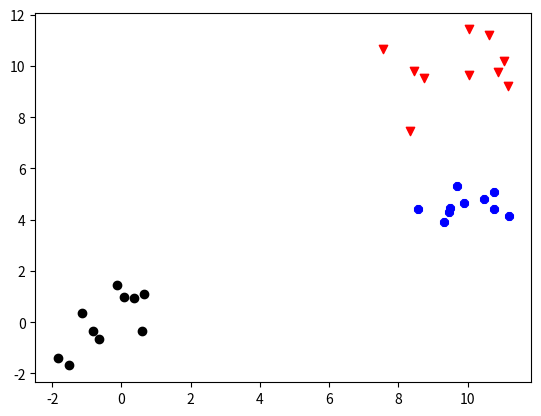

The script that saved this image:
# Author : Ali Snedden
# Date   : 10/05/22
# License: MIT
#
# Questions :
#
#
"""This code test's my understanding of k-means clustering
"""
from matplotlib import pyplot as plt
import numpy as np
import os
import sys

def make_data(MuL=None, CovL=None, N=None):
    """
    Takes list of group averages (MuL) and variances (VarL) and generates 
    N point points per group from a Gaussian distributions in 2D space

    Args:
        MuL = (list of list of floats), list of mean x,y posistions for group center
        CovL= (list of covariance matrices)
        N   = (int), number of points to use in each group

    Returns:
        Matrix of floating point x-y coordinates with the last column is the class

    Raises:
    """
    dataL = []
    cL    = []
    ngrp  = len(MuL)
    dataM = np.zeros([ngrp*N, len(MuL[0])+1])
    classV= np.zeros(ngrp*N)
    j     = 0
    # loop over groups
    for i in range(ngrp):
        v = np.random.multivariate_normal(MuL[i], CovL[i], N)
        c = np.zeros(N)
        c[:] = i
        print(v)
        print("")
        dataM[i*N : ((i+1)*N), 0:2] = v
        dataM[i*N : ((i+1)*N), 2] = c
    return dataM


def plot_data():
    """

    Args:

    Returns:

    Raises:
    """


def kmeans(DataM=None, K=None):
    """
    Compute kmeans clustering

    Args:
        DataM = (numpy matrix)

    Returns:

    Raises:
    """
    # Start with k clusters
    # Randomely assign location for each mean
    # Assign each point to closest mean


def main():
    """

    Args:

    Returns:

    Raises:
    """
    n    = 10
    muL  = [[0,0], [10,10], [10,5]]
    covL = [ [[1,0],[0,1]], [[1,0],[0,1]], [[1,0],[0,1]] ]
    dataM= make_data(MuL=muL, CovL=covL, N=n)
    ngrp = len(muL)
    # 
    markerL = ["o", "v", "8", "s", "p", "P", "*", "h", "D", "."]
    colorL = ["black", "red", "blue", "orange", "olivedrap", "pink",
              "slategrey", "yellow", "teal", "skyblue"]
    for i in range(ngrp):
        tmp = dataM[dataM[:,-1]==i]
        plt.scatter(tmp[:,0], tmp[:,1], c=colorL[i], marker=markerL[i])
    plt.show()
    sys.exit(0)


if __name__ == "__main__":
    main()
